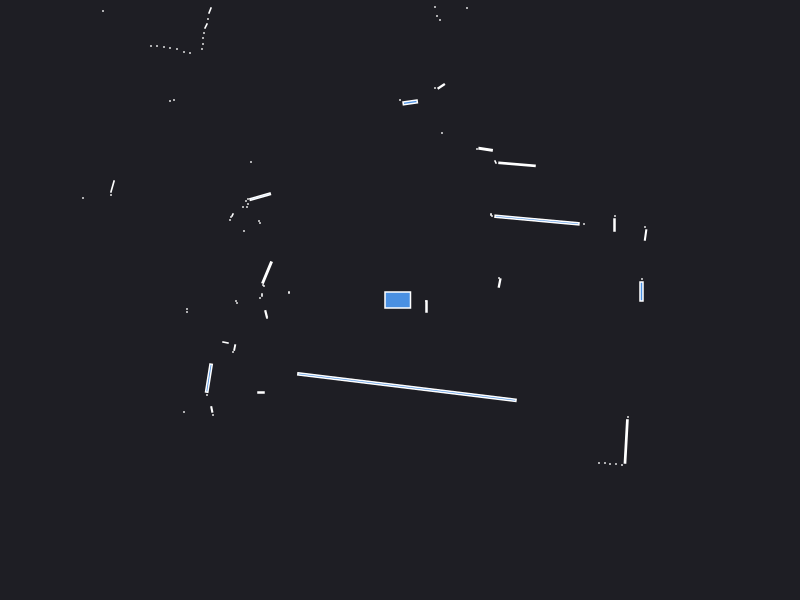

Data behind this chart, as committed beside it:
0.000000	0.000000	0.049500
2.42	0.21	0.000441
0.996	0.1698	0.004363
0.99	0.22	0.000441
2.456	0.6499	0.004784
2.45	0.73	0.000441
2.145	0.75	0.004200
2.15	0.84	0.000441
1.84	0.76	0.000441
1.37	0.7995	0.1006
0.92	0.84	0.000441
0.91	0.85	0.000441
0.91	0.86	0.000441
1.17	1.357	0.02346
0.955	1.38	0.001250
0.8561	1.507	0.008261
0.77	1.51	0.000441
1.45	4.07	0.000441
1.4	4.08	0.000441
1.34	4.08	0.000441
1.3	4.12	0.000441
0.42	1.67	0.000441
0.67	2.92	0.000441
0.4123	2.137	0.005663
0.35	2.12	0.000441
0.4	2.8	0.000441
0.37	2.84	0.000441
0.35	2.93	0.000441
0.102	1.976	0.01115
0.000000	2	0.000441
-0.5308	3.39	0.1482
-1	3.48	0.000441
-1.05	3.5	0.000441
-1.1	3.52	0.000441
-1.16	3.54	0.000441
-2.02	5.73	0.000441
-2.04	5.37	0.000441
-2.06	5.23	0.000441
-2.07	5.1	0.000441
-2.09	4.97	0.000441
-2.11	4.86	0.000441
-2.15	4.79	0.000441
-1.91	3.88	0.000441
-1.94	3.84	0.000441
-2.21	4	0.000441
-2.25	3.96	0.000441
-2.3	3.95	0.000441
-2.37	3.95	0.000441
-2.43	3.96	0.000441
-1.9	2.895	0.002880
-1.92	2.81	0.000441
-1.94	2.74	0.002472
-1.96	2.67	0.000441
-1.97	2.62	0.000441
-1.97	2.56	0.000441
-1.98	2.51	0.000441
-2.1	2.47	0.000441
-2.16	2.48	0.000441
-2.23	2.51	0.000441
-2.3	2.52	0.000441
-2.36	2.53	0.000441
... 54 more rows
